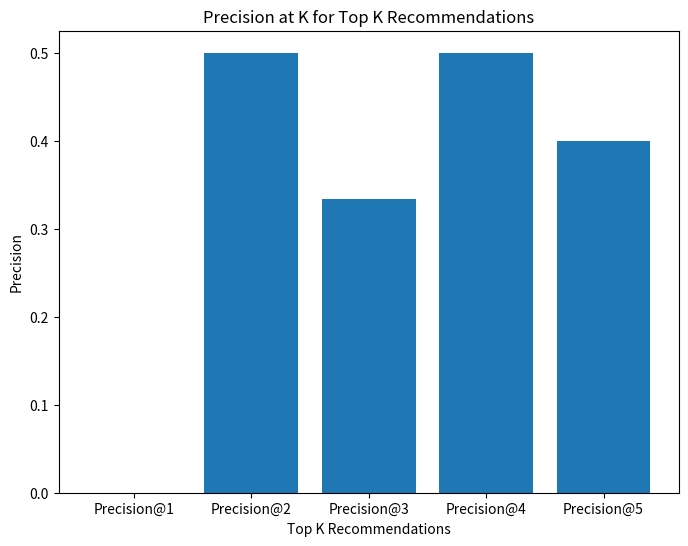

Write the Python code that produced this figure.
import matplotlib.pyplot as plt

def precision_at_k(recommended_tracks, relevant_tracks, k):
    return len(set(recommended_tracks[:k]).intersection(set(relevant_tracks))) / k

# Пример рекомендованных и релевантных треков
recommended_tracks = ['track1', 'track2', 'track3', 'track4', 'track5']
relevant_tracks = ['track2', 'track4', 'track6']

# Вычисляем Precision@K для K=5
precision_at_k_value = precision_at_k(recommended_tracks, relevant_tracks, k=5)

# Построение графика
plt.figure(figsize=(8, 6))
plt.bar([f"Precision@{k}" for k in range(1, 6)], [precision_at_k(recommended_tracks, relevant_tracks, k) for k in range(1, 6)])
plt.xlabel('Top K Recommendations')
plt.ylabel('Precision')
plt.title('Precision at K for Top K Recommendations')
plt.show()

print(f"Precision@5: {precision_at_k_value}")